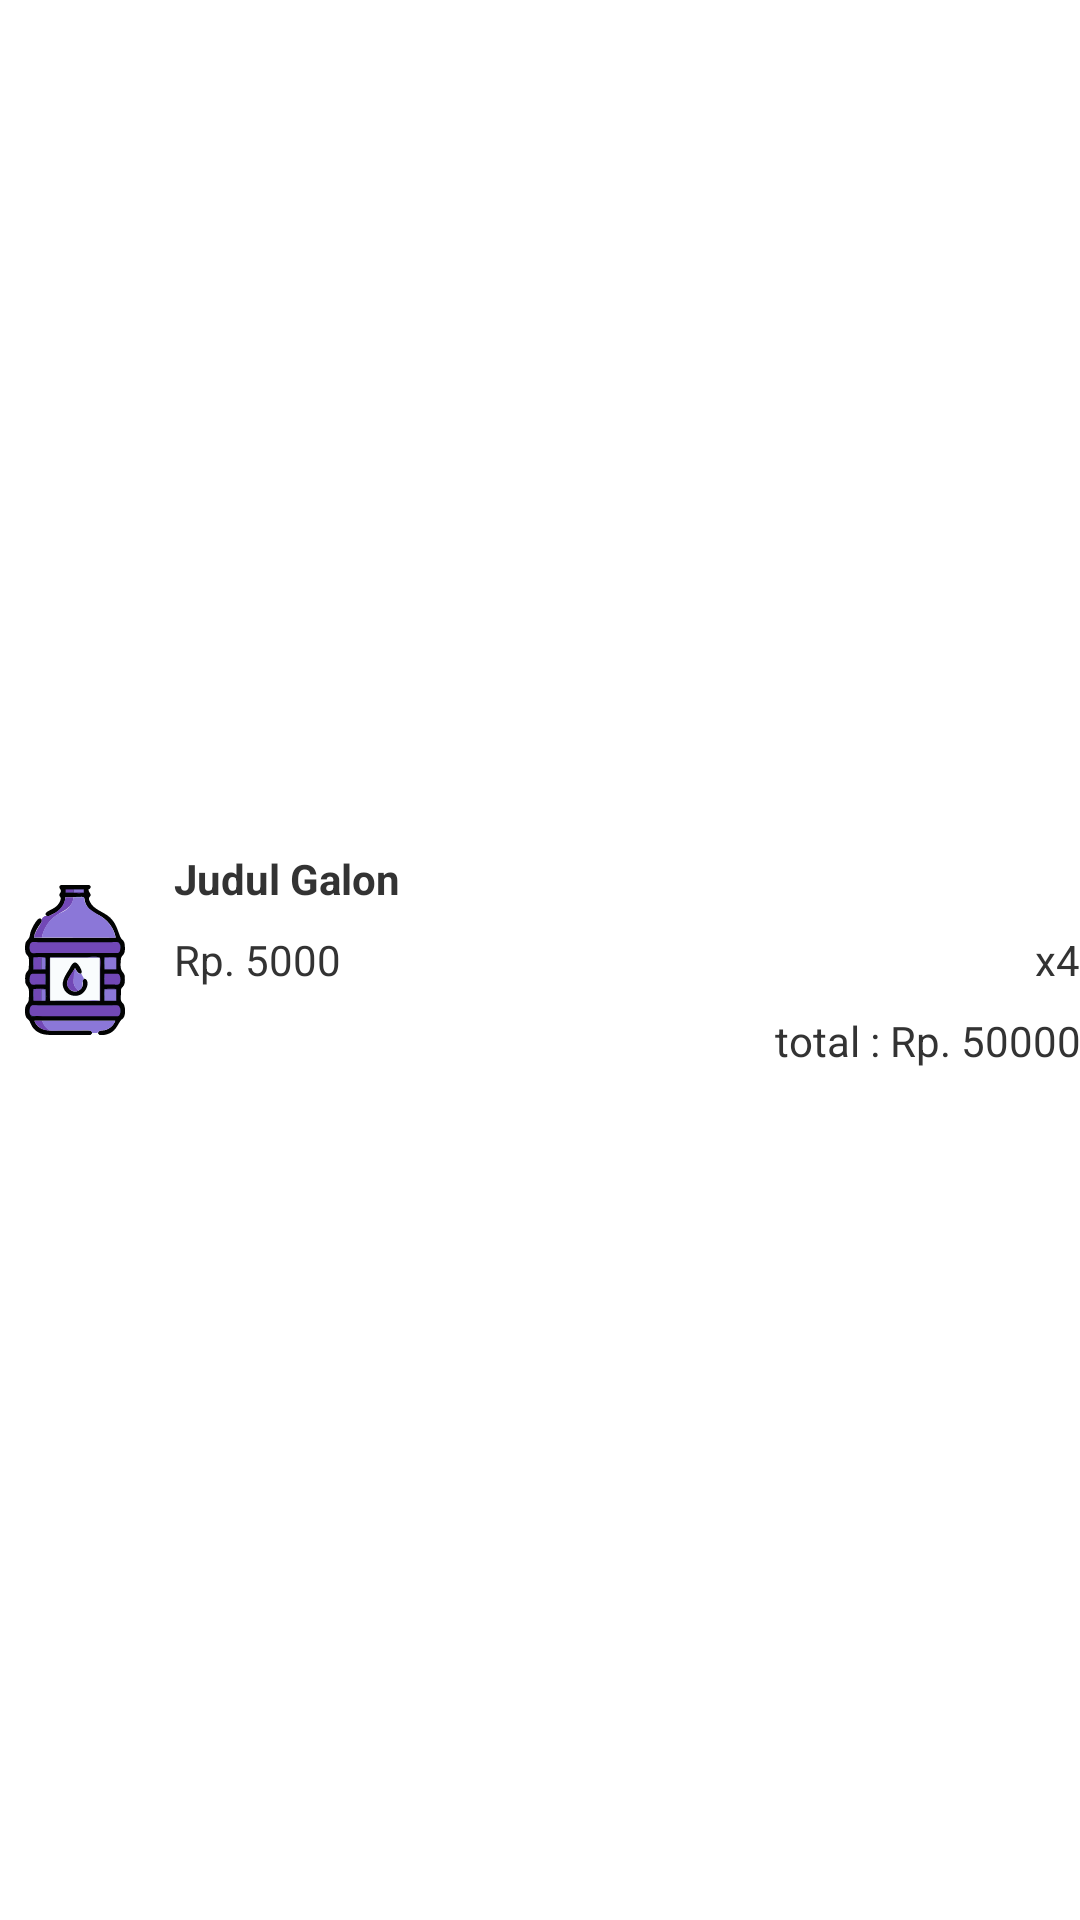

The Android layout XML behind this screen, and the referenced resources:
<!-- AndroidManifest.xml: application theme Theme.GalonApps -->
<!-- res/layout/list_galon_order_detail.xml -->
<?xml version="1.0" encoding="utf-8"?>
<LinearLayout
        xmlns:android="http://schemas.android.com/apk/res/android"
        xmlns:app="http://schemas.android.com/apk/res-auto"
        xmlns:tools="http://schemas.android.com/tools"
        android:layout_width="match_parent"
        android:layout_height="wrap_content" android:paddingVertical="4dp" android:orientation="horizontal"
        android:gravity="center">

    <com.google.android.material.imageview.ShapeableImageView
            android:layout_width="50dp"
            android:layout_height="50dp"
            android:src="@drawable/ic_water" android:id="@+id/imageOrderDetail"
            app:shapeAppearanceOverlay="@style/ShapeAppearanceOverlay.App.CornerSize10Percent"
            android:layout_marginRight="8dp"/>
    <LinearLayout android:layout_width="match_parent" android:layout_height="wrap_content"
                  android:orientation="vertical">
        <TextView android:layout_width="match_parent" android:layout_height="wrap_content" android:text="Judul Galon"
                  android:id="@+id/textNamaGalonOrderDetail" android:textColor="@color/black" android:textStyle="bold"/>
        <LinearLayout android:layout_width="match_parent" android:layout_height="wrap_content"
                      android:orientation="horizontal" android:layout_marginTop="8dp">
            <TextView android:layout_width="wrap_content" android:layout_height="wrap_content" android:layout_weight="1"
                      android:text="Rp. 5000" android:id="@+id/textHargaGalonOrderDetail"
                      android:textColor="@color/black"/>
            <TextView android:layout_width="wrap_content" android:layout_height="match_parent" android:text="x4"
                      android:layout_weight="1" android:gravity="end" android:id="@+id/textItemGalonOrderDetail"
                      android:textColor="@color/black"/>
        </LinearLayout>
        <TextView android:layout_width="match_parent" android:layout_height="wrap_content"
                  android:text="total : Rp. 50000" android:gravity="end" android:id="@+id/textTotalGalonOrderDetail"
                  android:textColor="@color/black" android:layout_marginTop="8dp" android:textStyle="normal"/>
    </LinearLayout>
</LinearLayout>
<!-- resources referenced by this layout -->
<resources>
  <color name="black">#333333</color>
  <!-- drawable ic_water: vector/xml drawable (drawable, 35486 chars, omitted) -->
  <style name="ShapeAppearanceOverlay.App.CornerSize10Percent" parent="">
          <item name="cornerSize">10%</item>
      </style>
  <style name="Theme.GalonApps" parent="Theme.MaterialComponents.Light.NoActionBar">
          
          <item name="colorPrimary">@color/purple_500</item>
          <item name="colorPrimaryVariant">@color/purple_700</item>
          <item name="colorOnPrimary">@color/white</item>
          
          <item name="colorSecondary">@color/purple_200</item>
          <item name="colorSecondaryVariant">@color/purple_700</item>
          <item name="colorOnSecondary">@color/black</item>
          <item name="colorAccent">@color/purple_500</item>
          
          <item name="android:statusBarColor" tools:targetApi="l">?attr/colorPrimaryVariant</item>
          
          <item name="materialButtonOutlinedStyle">@style/Widget.App.Button.OutlinedButton</item>
      </style>
  <color name="purple_500">#7248b6</color>
  <color name="purple_700">#6334ae</color>
  <color name="white">#E6E6E6</color>
  <color name="purple_200">#8b77d8</color>
  <style name="Widget.App.Button.OutlinedButton" parent="Widget.MaterialComponents.Button.OutlinedButton">
          <item name="shapeAppearance">@style/ShapeAppearance.App.SmallComponent</item>
      </style>
  <style name="ShapeAppearance.App.SmallComponent" parent="Widget.MaterialComponents.Button.OutlinedButton">
          <item name="cornerFamily">rounded</item>
          <item name="cornerSize">50dp</item>
      </style>
</resources>
